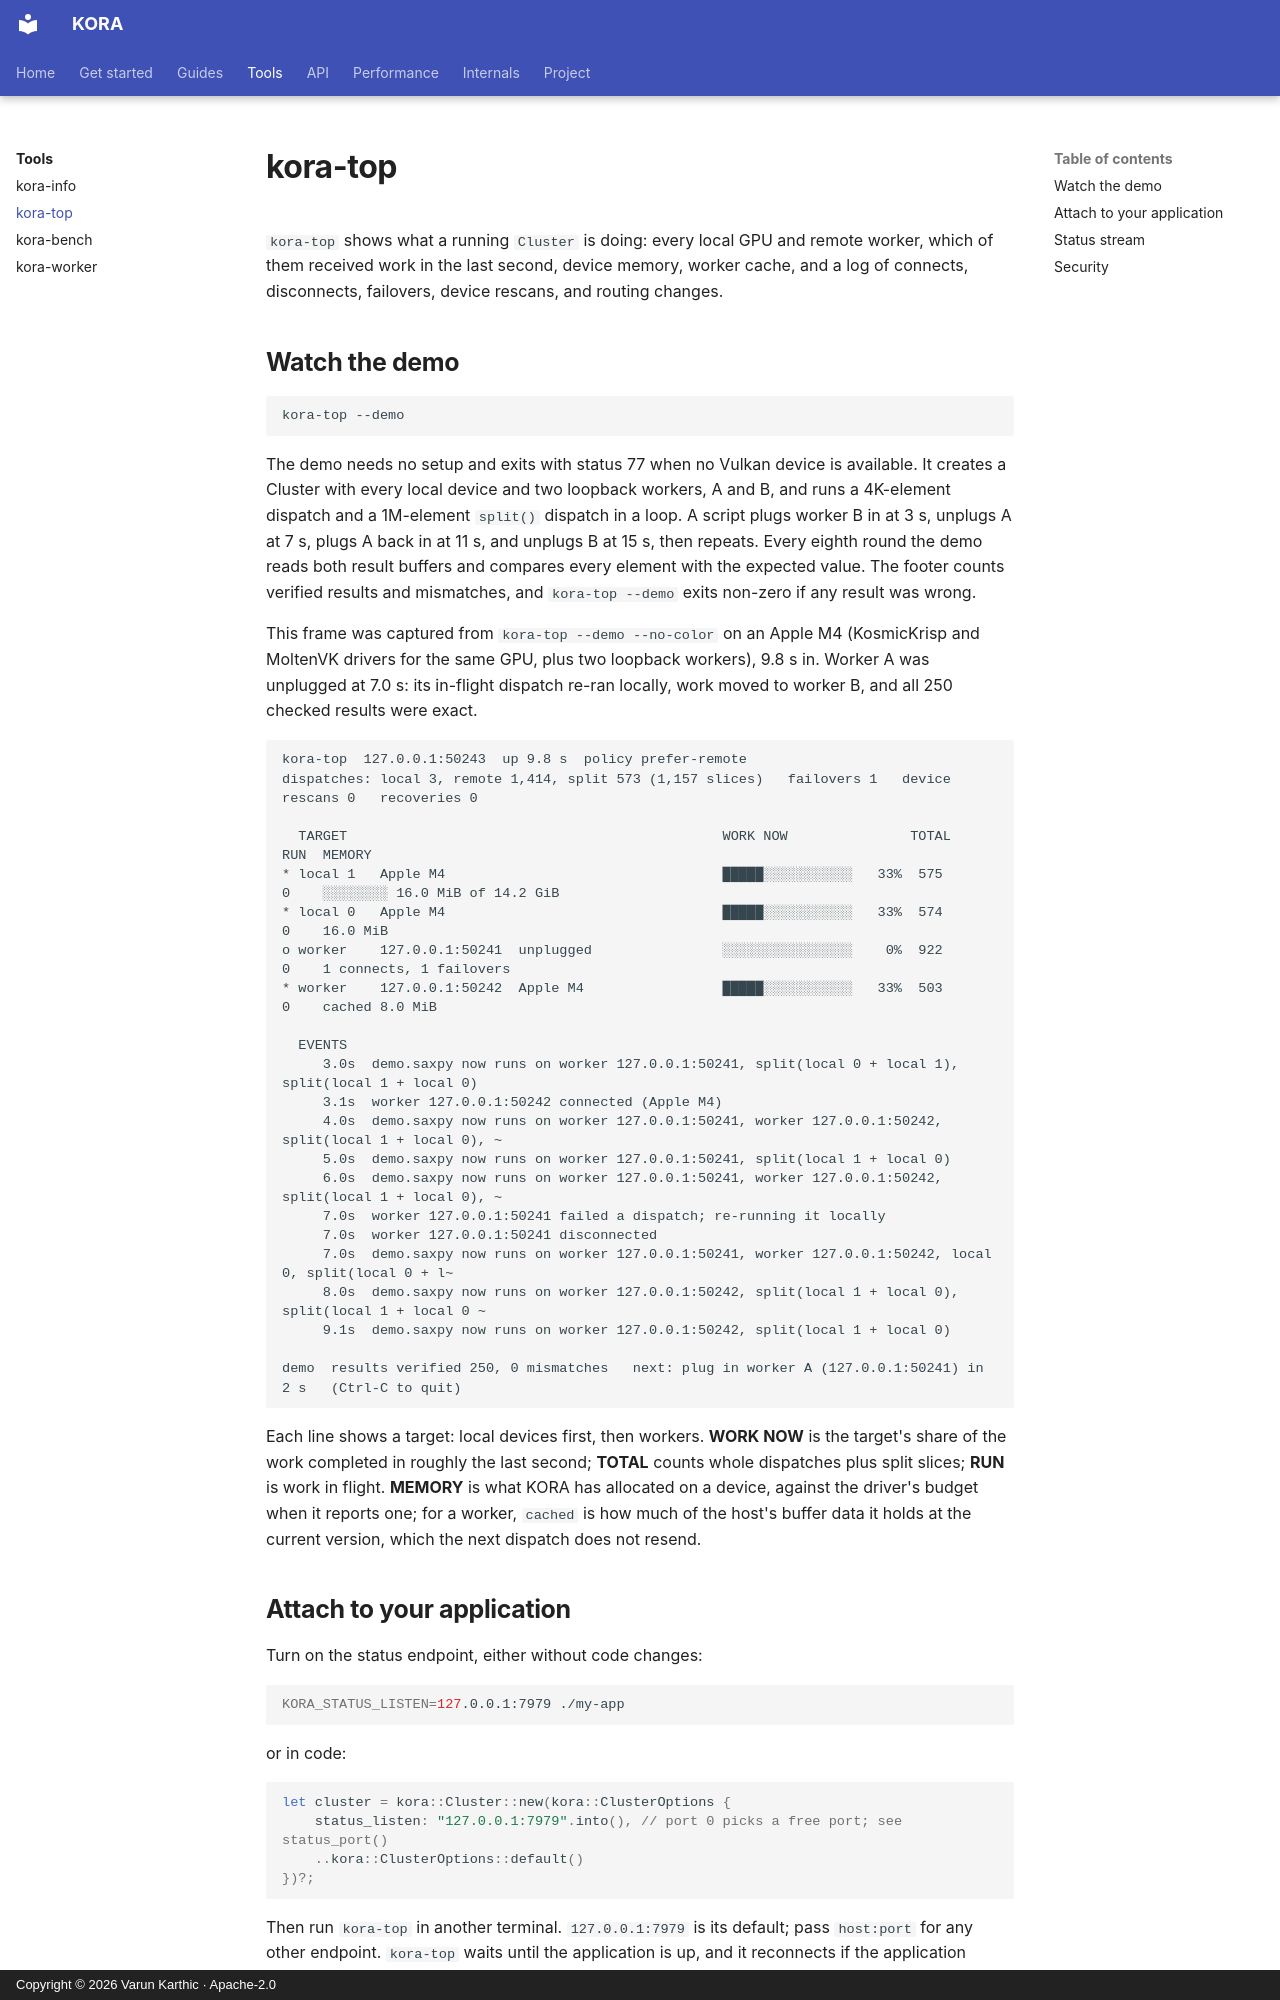

repository: varunkarthic/kora · page: tools/kora-top/index.html · generator: mkdocs · copyright: Copyright © 2026 Varun Karthic · Apache-2.0

# kora-top

`kora-top` shows what a running `Cluster` is doing: every local GPU and remote worker,
which of them received work in the last second, device memory, worker cache, and a log of
connects, disconnects, failovers, device rescans, and routing changes.

## Watch the demo

```sh
kora-top --demo
```

The demo needs no setup and exits with status 77 when no Vulkan device is available. It creates a
Cluster with every local device and two loopback workers,
A and B, and runs a 4K-element dispatch and a 1M-element `split()` dispatch in a loop. A script
plugs worker B in at 3 s, unplugs A at 7 s, plugs A back in at 11 s, and unplugs B at 15 s, then
repeats. Every eighth round the demo reads both result buffers and compares every element with the
expected value. The footer counts verified results and mismatches, and `kora-top --demo` exits
non-zero if any result was wrong.

This frame was captured from `kora-top --demo --no-color` on an Apple M4 (KosmicKrisp and MoltenVK
drivers for the same GPU, plus two loopback workers), 9.8 s in. Worker A was unplugged at 7.0 s: its
in-flight dispatch re-ran locally, work moved to worker B, and all 250 checked results were exact.

```text
kora-top  127.0.0.1:50243  up 9.8 s  policy prefer-remote
dispatches: local 3, remote 1,414, split 573 (1,157 slices)   failovers 1   device rescans 0   recoveries 0

  TARGET                                              WORK NOW               TOTAL     RUN  MEMORY
* local 1   Apple M4                                  █████░░░░░░░░░░░   33%  575       0    ░░░░░░░░ 16.0 MiB of 14.2 GiB
* local 0   Apple M4                                  █████░░░░░░░░░░░   33%  574       0    16.0 MiB
o worker    127.0.0.1:50241  unplugged                ░░░░░░░░░░░░░░░░    0%  922       0    1 connects, 1 failovers
* worker    127.0.0.1:50242  Apple M4                 █████░░░░░░░░░░░   33%  503       0    cached 8.0 MiB

  EVENTS
     3.0s  demo.saxpy now runs on worker 127.0.0.1:50241, split(local 0 + local 1), split(local 1 + local 0)
     3.1s  worker 127.0.0.1:50242 connected (Apple M4)
     4.0s  demo.saxpy now runs on worker 127.0.0.1:50241, worker 127.0.0.1:50242, split(local 1 + local 0), ~
     5.0s  demo.saxpy now runs on worker 127.0.0.1:50241, split(local 1 + local 0)
     6.0s  demo.saxpy now runs on worker 127.0.0.1:50241, worker 127.0.0.1:50242, split(local 1 + local 0), ~
     7.0s  worker 127.0.0.1:50241 failed a dispatch; re-running it locally
     7.0s  worker 127.0.0.1:50241 disconnected
     7.0s  demo.saxpy now runs on worker 127.0.0.1:50241, worker 127.0.0.1:50242, local 0, split(local 0 + l~
     8.0s  demo.saxpy now runs on worker 127.0.0.1:50242, split(local 1 + local 0), split(local 1 + local 0 ~
     9.1s  demo.saxpy now runs on worker 127.0.0.1:50242, split(local 1 + local 0)

demo  results verified 250, 0 mismatches   next: plug in worker A (127.0.0.1:50241) in 2 s   (Ctrl-C to quit)
```

Each line shows a target: local devices first, then workers. **WORK NOW** is the target's share of the
work completed in roughly the last second; **TOTAL** counts whole dispatches plus split slices; **RUN**
is work in flight. **MEMORY** is what KORA has allocated on a device, against the driver's budget when
it reports one; for a worker, `cached` is how much of the host's buffer data it holds at the current
version, which the next dispatch does not resend.
